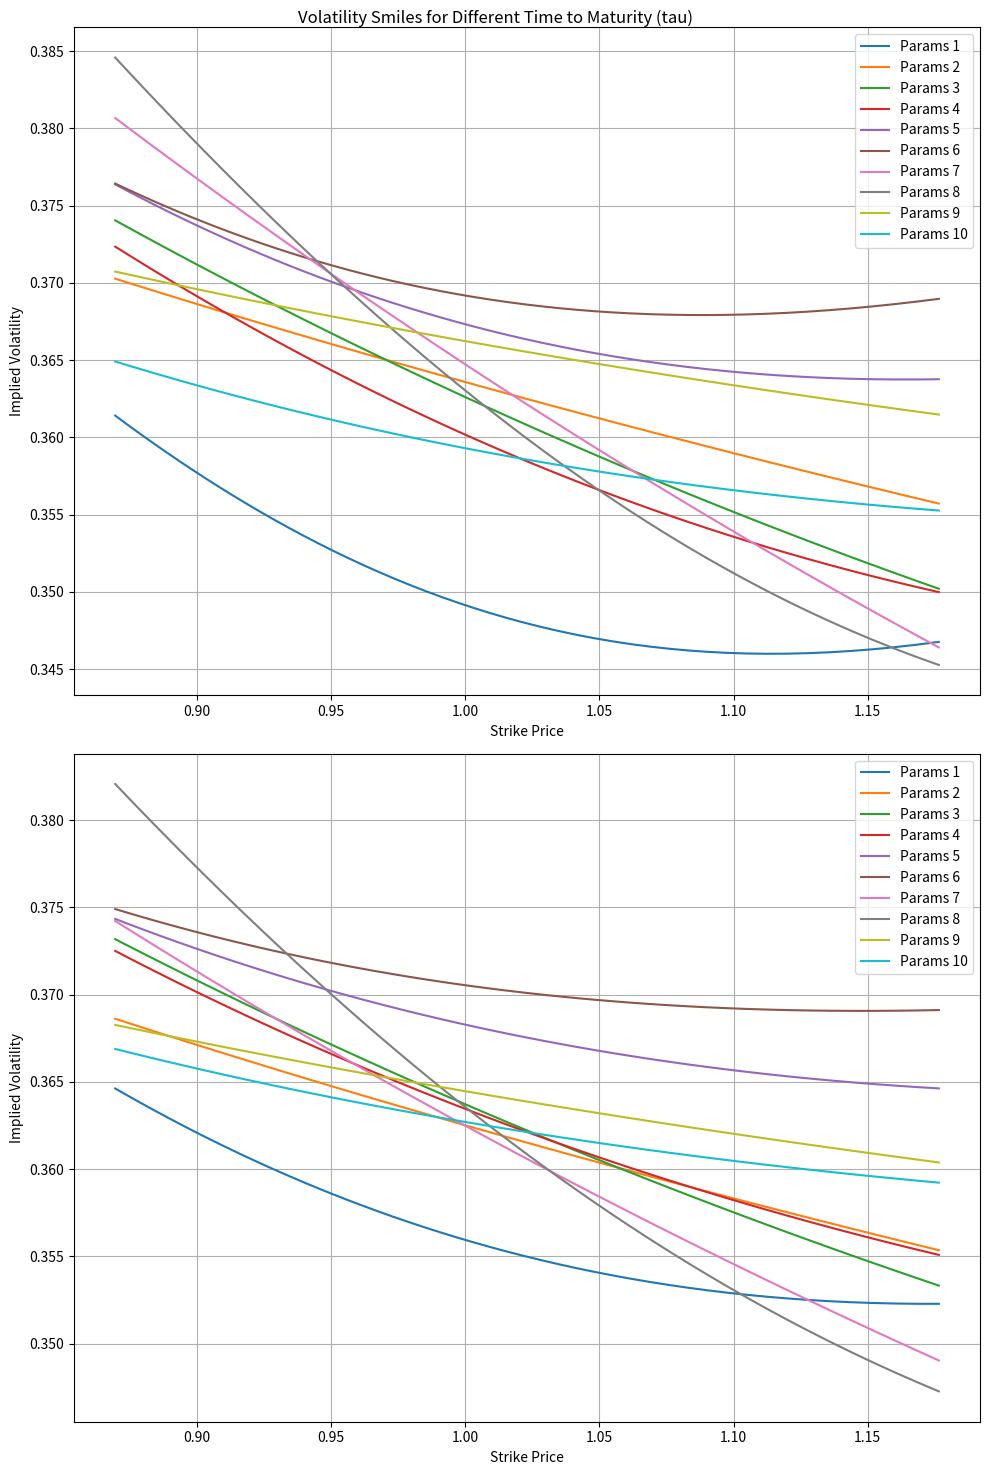

This chart was generated by the following Python code:
import numpy as np
from scipy.stats import qmc
import matplotlib.pyplot as plt
import enum
from scipy.stats import norm
from scipy.optimize import brentq

# Define the option type as an enum for clarity
class OptionType(enum.Enum):
    CALL = 1
    PUT = -1

# Define parameter ranges
param_ranges = {
    'm': (0.6, 1.4),
    'tau': (0.05, 3.0),
    'r': (0.029, 0.03),
    'rho': (-0.9, 0.0),
    'kappa': (0, 3.0),
    'gamma': (0.01, 0.8),
    'vbar': (0.01, 0.5),
    'v0': (0.05, 0.5)
}

# Characteristic function for the Heston model
def ChFHestonModel(r, tau, kappa, gamma, vbar, v0, rho):
    i = 1j
    D1 = lambda u: np.sqrt((kappa - gamma * rho * i * u)**2 + (u**2 + i * u) * gamma**2)
    g = lambda u: (kappa - gamma * rho * i * u - D1(u)) / (kappa - gamma * rho * i * u + D1(u))
    C = lambda u: (1.0 - np.exp(-D1(u) * tau)) / (gamma**2 * (1 - g(u) * np.exp(-D1(u) * tau))) * (kappa - gamma * rho * i * u - D1(u))
    A = lambda u: r * i * u * tau + kappa * vbar * tau / gamma**2 * (kappa - gamma * rho * i * u - D1(u)) \
        - 2 * kappa * vbar / gamma**2 * np.log((1 - g(u) * np.exp(-D1(u) * tau)) / (1 - g(u)))
    return lambda u: np.exp(A(u) + C(u) * v0)

# COS method for option pricing
def CallPutOptionPriceCOSMthd(cf, CP, S0, r, tau, K, N, L):
    i = 1j
    K = np.array(K).reshape([-1, 1])
    x0 = np.log(S0 / K)
    a = 0 - L * np.sqrt(tau)
    b = 0 + L * np.sqrt(tau)
    k = np.linspace(0, N-1, N).reshape([N, 1])
    u = k * np.pi / (b - a)
    mat = np.exp(i * np.outer((x0 - a), u))
    H_k = CallPutCoefficients(CP, a, b, k)
    temp = cf(u) * H_k
    temp[0] = 0.5 * temp[0]
    value = np.exp(-r * tau) * K * np.real(mat @ temp)
    return value

# Determine coefficients for put and call prices
def CallPutCoefficients(CP, a, b, k):
    if CP == OptionType.CALL:
        c = 0.0
        d = b
    elif CP == OptionType.PUT:
        c = a
        d = 0.0
    psi = np.sin(k * np.pi * (d - a) / (b - a)) - np.sin(k * np.pi * (c - a) / (b - a))
    psi[1:] = psi[1:] * (b - a) / (k[1:] * np.pi)
    psi[0] = d - c
    chi = 1.0 / (1.0 + (k * np.pi / (b - a))**2)
    expr1 = np.cos(k * np.pi * (d - a) / (b - a)) * np.exp(d) - np.cos(k * np.pi * (c - a) / (b - a)) * np.exp(c)
    expr2 = k * np.pi / (b - a) * (np.sin(k * np.pi * (d - a) / (b - a)) - np.sin(k * np.pi * (c - a) / (b - a)) * np.exp(c))
    chi *= (expr1 + expr2)
    H_k = 2.0 / (b - a) * (chi - psi if CP == OptionType.CALL else -chi + psi)
    return H_k

# Find the implied volatility using the Brent method
def find_implied_volatility(S, K, T, r, option_price):
    func = lambda sigma: black_scholes_call(S, K, T, r, sigma) - option_price
    try:
        return brentq(func, 1e-6, 3.0)
    except ValueError:
        return np.nan

# Black-Scholes call price
def black_scholes_call(S, K, T, r, sigma):
    d1 = (np.log(S / K) + (r + 0.5 * sigma ** 2) * T) / (sigma * np.sqrt(T))
    d2 = d1 - sigma * np.sqrt(T)
    return S * norm.cdf(d1) - K * np.exp(-r * T) * norm.cdf(d2)

# Heston parameters provided
param_sets = [
    [-0.13435391, 1.46158615, 0.69262351, 0.16237212, 0.12121352],
    [-0.7002343, 0.5990794, 0.11039746, 0.13329075, 0.13318902],
    [-0.49653327, 1.1996015, 0.28261122, 0.1453941, 0.13109724],
    [-0.3083942, 1.8036171, 0.4750225, 0.14860386, 0.12878878],
    [-0.14203967, 2.4040155, 0.6511036, 0.14658237, 0.14038663],
    [-0.07714149, 3.0, 0.77619934, 0.14705893, 0.14382745],
    [-0.6335662, 2.4000106, 0.3810037, 0.1359483, 0.13842705],
    [-0.38410205, 0.619107, 0.5746883, 0.19965382, 0.13472086],
    [-0.34344074, 1.1877161, 0.1574534, 0.13194533, 0.13628517],
    [-0.1799222, 1.8103846, 0.34285152, 0.14274177, 0.12650329]
]

# New part for plotting volatility smiles
tau_values = [0.5, 1.0]  # Time to maturity values
m_values = np.linspace(0.85, 1.15, 50)  # Different moneyness values


# Set up the figure
fig, axs = plt.subplots(len(tau_values), figsize=(10, 15))
fig.suptitle('Volatility Smiles for Different Time to Maturity (tau)')

for idx, tau in enumerate(tau_values):
    for i, param_set in enumerate(param_sets):
        rho, kappa, gamma, vbar, v0 = param_set
        implied_vols = []
        for m in m_values:
            adjusted_sample = np.array([m, tau, 0.03, rho, kappa, gamma, vbar, v0])
            S0 = 1  # Set the initial stock price
            K = S0 / m  # Calculate strike price based on moneyness
            N = 4096*4
            L = 2
            cf = ChFHestonModel(0.03, tau, kappa, gamma, vbar, v0, rho)
            CP = OptionType.CALL    
            option_price = CallPutOptionPriceCOSMthd(cf, CP, S0, 0.03, tau, [K], N, L).mean()
            implied_volatility = find_implied_volatility(S0, K, tau, 0.03, option_price)
            implied_vols.append(implied_volatility)
        
        axs[idx].plot(1 / m_values, implied_vols, label=f'Params {i+1}')
    
    axs[idx].set_xlabel('Strike Price')
    axs[idx].set_ylabel('Implied Volatility')
    axs[idx].legend()
    axs[idx].grid()

plt.tight_layout()
plt.show()

# Save results to CSV
np.savetxt("volatility_smiles.csv", np.column_stack([m_values, implied_vols]), delimiter=",")
print("Data generation and saving complete.")